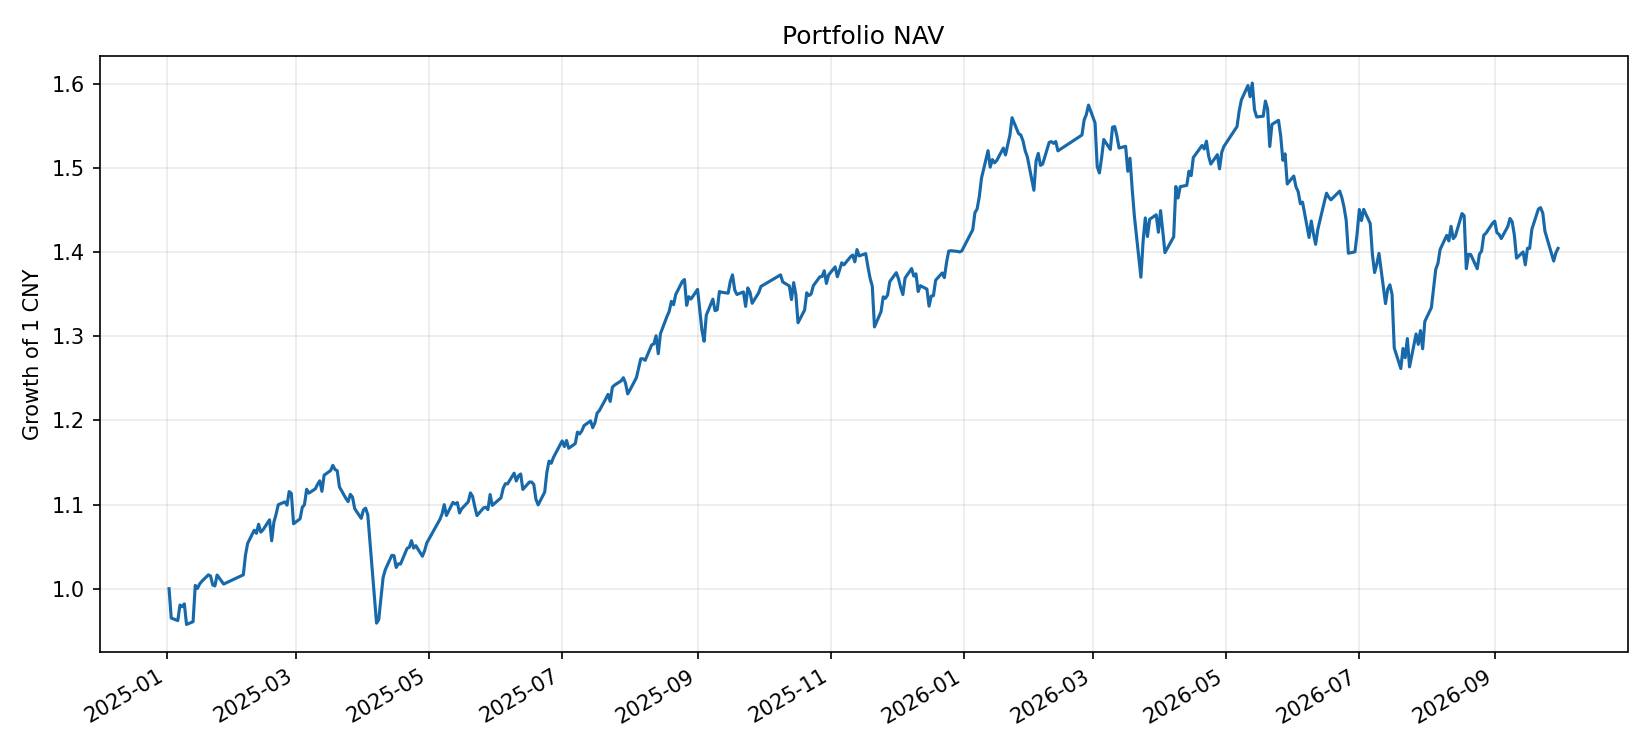

The table this chart was drawn from, first rows:
date, cash, market_value, nav, limit_up_count, limit_down_count, st_excluded_count, st_status_coverage
2025-01-02, 4038014, 976404394, 980442408, 11, 6, 270, 1
2025-01-03, 2381542, 943865407, 946246949, 9, 5, 270, 1
2025-01-06, 922371, 942415570, 943337941, 8, 11, 271, 1
2025-01-07, 627064, 960796800, 961423864, 4, 11, 271, 1
2025-01-08, 869688, 958609566, 959479254, 6, 5, 271, 1
2025-01-09, 262054, 962553008, 962815062, 9, 3, 271, 1
2025-01-10, 94.24, 938819307, 938819401, 5, 4, 271, 1
2025-01-13, 115.2, 942020070, 942020186, 8, 5, 271, 1
2025-01-14, 5.233, 984315466, 984315472, 14, 1, 271, 1
2025-01-15, 31.09, 980793965, 980793996, 17, 1, 271, 1
2025-01-16, 160606, 985843883, 986004489, 13, 1, 271, 1
2025-01-17, 434609, 988632049, 989066658, 9, 1, 271, 1
2025-01-20, 37.94, 996630076, 996630114, 14, 10, 271, 1
2025-01-21, 26.74, 995281669, 995281696, 12, 8, 271, 1
2025-01-22, 122.1, 984885709, 984885832, 5, 13, 271, 1
2025-01-23, 57160, 983671622, 983728782, 7, 8, 271, 1
2025-01-24, 64796, 996375878, 996440674, 4, 14, 271, 1
2025-01-27, 412621, 985474591, 985887212, 10, 18, 270, 1
2025-02-05, 293767, 996343510, 996637277, 15, 13, 270, 1
2025-02-06, 565856, 1019317883, 1019883739, 11, 3, 270, 1
2025-02-07, 86.21, 1033421832, 1033421918, 11, 2, 270, 1
2025-02-10, 7.575, 1048600870, 1048600878, 14, 1, 270, 1
2025-02-11, 165.8, 1045017574, 1045017740, 11, 1, 270, 1
2025-02-12, 23.48, 1055608988, 1055609011, 10, 0, 270, 1
2025-02-13, 155.6, 1046406089, 1046406245, 7, 0, 270, 1
2025-02-14, 38.38, 1048973655, 1048973694, 2, 2, 270, 1
2025-02-17, 56.6, 1060746960, 1060747016, 16, 0, 270, 1
2025-02-18, 147.3, 1036310384, 1036310531, 6, 2, 270, 1
2025-02-19, 180.8, 1057932761, 1057932942, 4, 1, 270, 1
2025-02-20, 124.4, 1067166413, 1067166537, 11, 0, 270, 1
2025-02-21, 193.6, 1078347693, 1078347886, 10, 0, 270, 1
2025-02-24, 66.96, 1081646832, 1081646899, 11, 2, 271, 1
2025-02-25, 6.308, 1077841273, 1077841280, 6, 1, 271, 1
2025-02-26, 134.9, 1093685057, 1093685192, 9, 1, 271, 1
2025-02-27, 337.3, 1091436899, 1091437236, 6, 1, 270, 1
2025-02-28, 95.54, 1056174955, 1056175051, 4, 1, 269, 1
2025-03-03, 3.955, 1061954500, 1061954504, 4, 1, 269, 1
2025-03-04, 23.34, 1075309333, 1075309357, 4, 4, 269, 1
2025-03-05, 154.5, 1078401874, 1078402029, 6, 2, 269, 1
2025-03-06, 32.59, 1096318540, 1096318573, 11, 1, 269, 1
2025-03-07, 139.8, 1091847968, 1091848107, 7, 2, 269, 1
2025-03-10, 165.4, 1096888719, 1096888884, 8, 4, 269, 1
2025-03-11, 110.5, 1102166260, 1102166371, 5, 3, 269, 1
2025-03-12, 88.58, 1106199390, 1106199479, 6, 2, 269, 1
2025-03-13, 2.26, 1093957600, 1093957603, 7, 2, 269, 1
2025-03-14, 128.8, 1112785006, 1112785134, 11, 3, 269, 1
2025-03-17, 17.73, 1118231369, 1118231387, 12, 4, 268, 1
2025-03-18, 106.7, 1124260163, 1124260270, 9, 4, 268, 1
2025-03-19, 68.63, 1119366259, 1119366328, 11, 5, 271, 1
2025-03-20, 54.82, 1117992562, 1117992616, 8, 5, 271, 1
2025-03-21, 63.98, 1099193553, 1099193617, 10, 6, 271, 1
2025-03-24, 46.56, 1085579075, 1085579122, 7, 13, 271, 1
2025-03-25, 121.4, 1081937955, 1081938077, 4, 13, 271, 1
2025-03-26, 80.51, 1090441009, 1090441089, 5, 8, 271, 1
2025-03-27, 131.5, 1087169187, 1087169319, 6, 9, 272, 1
2025-03-28, 105.7, 1073760347, 1073760453, 3, 10, 272, 1
2025-03-31, 10.98, 1062465976, 1062465987, 4, 14, 272, 1
2025-04-01, 137.2, 1072217173, 1072217310, 5, 12, 272, 1
2025-04-02, 170.5, 1074369784, 1074369954, 6, 8, 272, 1
2025-04-03, 152219, 1066376520, 1066528738, 6, 5, 272, 1
... 364 more rows
